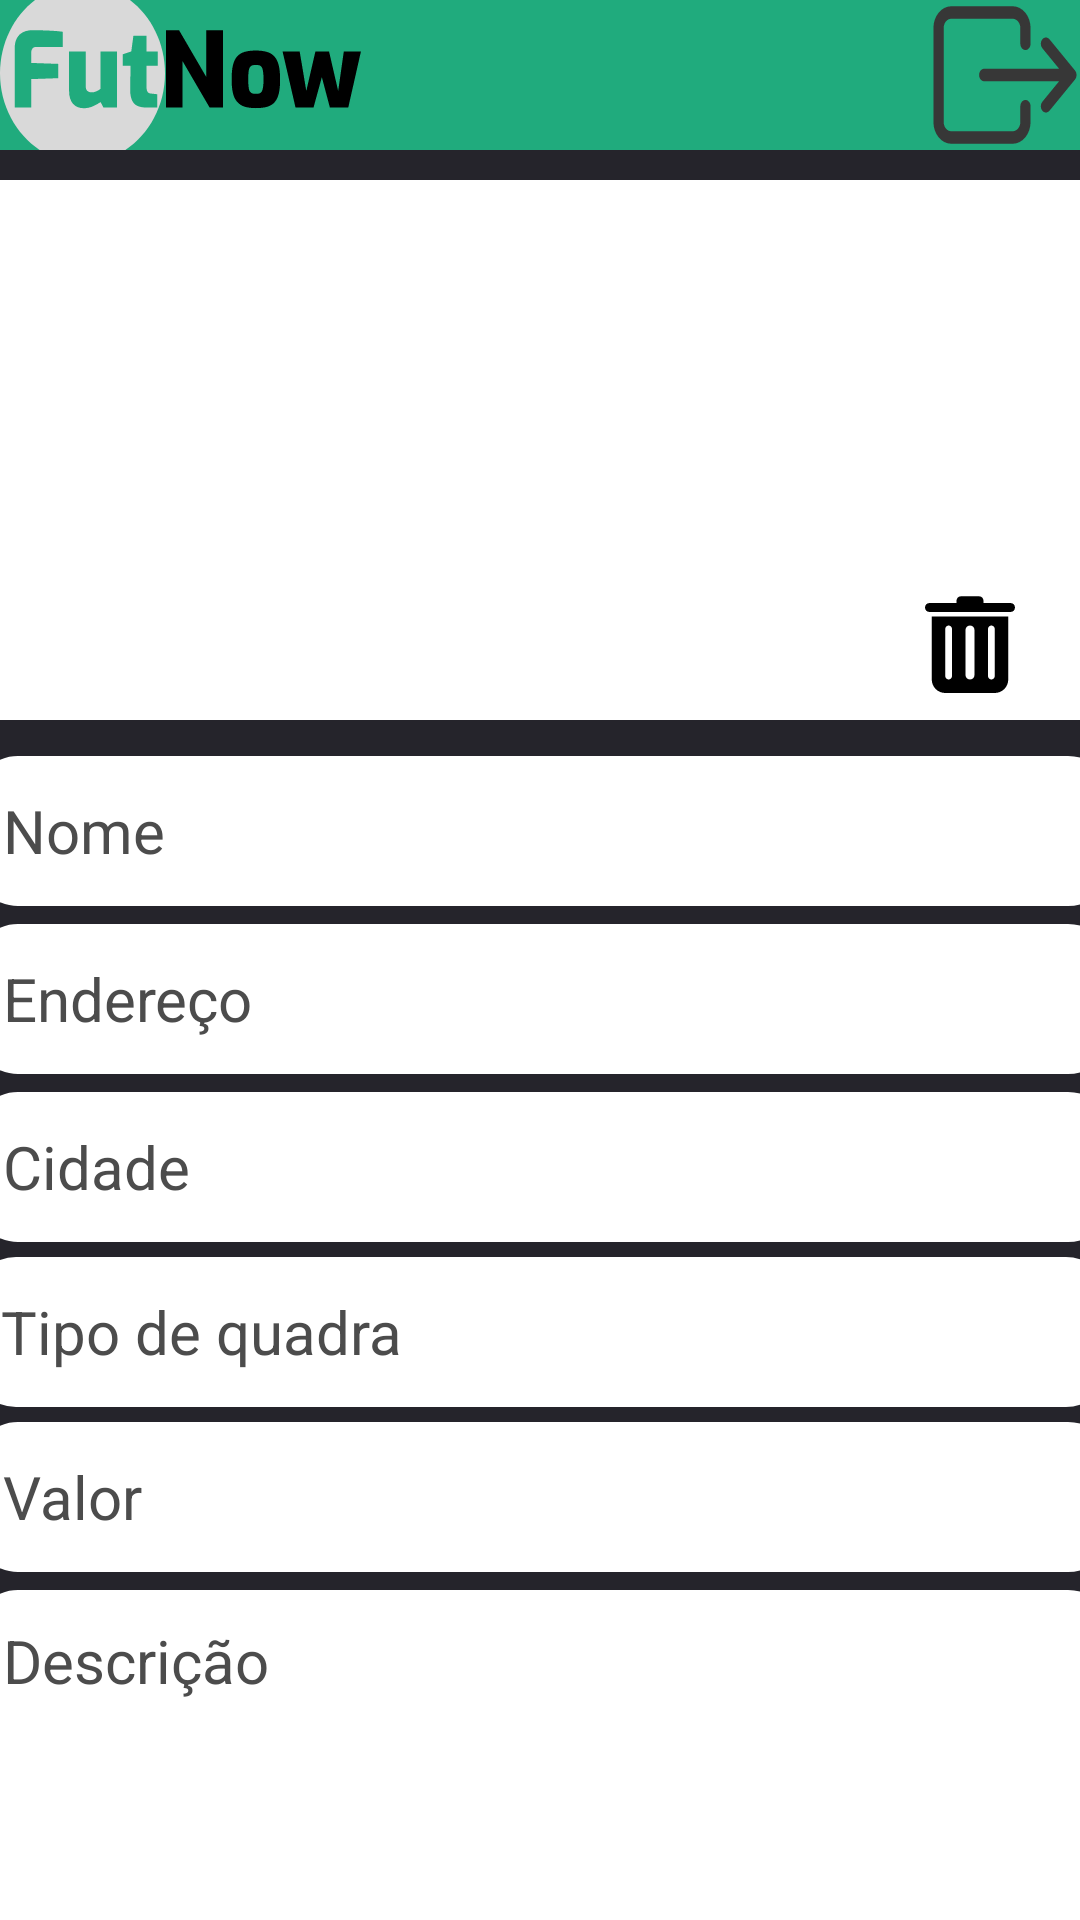

The Android layout XML behind this screen, and the referenced resources:
<!-- AndroidManifest.xml: application theme Theme.Futnow -->
<!-- res/layout/activity_quadra_update.xml -->
<?xml version="1.0" encoding="utf-8"?>
<androidx.constraintlayout.widget.ConstraintLayout xmlns:android="http://schemas.android.com/apk/res/android"
    xmlns:app="http://schemas.android.com/apk/res-auto"
    xmlns:tools="http://schemas.android.com/tools"
    android:layout_width="match_parent"
    android:layout_height="match_parent"
    tools:context=".QuadraUpdateActivity"
    android:background="@color/background"
    >

    <View
        android:layout_width="match_parent"
        android:layout_height="50dp"
        app:layout_constraintEnd_toEndOf="parent"
        app:layout_constraintStart_toStartOf="parent"
        app:layout_constraintTop_toTopOf="parent"
        android:background="@color/fut_green"
        />

    <androidx.appcompat.widget.AppCompatImageView
        android:layout_width="wrap_content"
        android:layout_height="50dp"
        android:background="@drawable/futnow_icon2"
        app:layout_constraintEnd_toEndOf="parent"
        app:layout_constraintHorizontal_bias="0.0"
        app:layout_constraintStart_toStartOf="parent"
        app:layout_constraintTop_toTopOf="parent" />

    <androidx.appcompat.widget.AppCompatButton
        android:id="@+id/ButtonLogout"
        android:layout_width="50dp"
        android:layout_height="50dp"
        android:background="@drawable/logout"
        android:backgroundTintMode="@color/button_perfil"
        app:layout_constraintEnd_toEndOf="parent"
        app:layout_constraintHorizontal_bias="1.0"
        app:layout_constraintStart_toStartOf="parent"
        app:layout_constraintTop_toTopOf="parent" />

    <androidx.appcompat.widget.AppCompatImageView
        android:layout_width="match_parent"
        android:layout_height="180dp"
        android:layout_marginTop="60dp"
        app:layout_constraintEnd_toEndOf="parent"
        app:layout_constraintHorizontal_bias="0.0"
        app:layout_constraintStart_toStartOf="parent"
        app:layout_constraintTop_toTopOf="parent"
        android:background="@color/white"
        />

    <androidx.appcompat.widget.AppCompatButton
        android:id="@+id/ButtonDeleteQuadra"
        android:layout_width="48dp"
        android:layout_height="48dp"
        android:layout_marginTop="192dp"
        android:background="@drawable/trash"
        app:layout_constraintEnd_toEndOf="parent"
        app:layout_constraintHorizontal_bias="0.959"
        app:layout_constraintStart_toStartOf="parent"
        app:layout_constraintTop_toTopOf="parent" />

    <androidx.appcompat.widget.AppCompatEditText
        android:id="@+id/EditTextUpdateQuadraNome"
        android:layout_width="380dp"
        android:layout_height="50dp"
        android:layout_marginTop="252dp"
        android:background="@drawable/inputsearch_background"
        android:hint="Nome"
        android:textColorHint="@color/darkgray"
        android:paddingLeft="10dp"
        android:textColor="@color/black"
        android:textSize="20dp"
        app:layout_constraintEnd_toEndOf="parent"
        app:layout_constraintHorizontal_bias="0.483"
        app:layout_constraintStart_toStartOf="parent"
        app:layout_constraintTop_toTopOf="parent" />

    <androidx.appcompat.widget.AppCompatEditText
        android:id="@+id/EditTextUpdateQuadraEndereco"
        android:layout_width="380dp"
        android:layout_height="50dp"
        android:layout_marginTop="308dp"
        android:background="@drawable/inputsearch_background"
        android:hint="Endereço"
        android:textColorHint="@color/darkgray"
        android:paddingLeft="10dp"
        android:textColor="@color/black"
        android:textSize="20dp"
        app:layout_constraintEnd_toEndOf="parent"
        app:layout_constraintHorizontal_bias="0.483"
        app:layout_constraintStart_toStartOf="parent"
        app:layout_constraintTop_toTopOf="parent" />

    <androidx.appcompat.widget.AppCompatEditText
        android:id="@+id/EditTextUpdateQuadraCidade"
        android:layout_width="380dp"
        android:layout_height="50dp"
        android:layout_marginTop="364dp"
        android:background="@drawable/inputsearch_background"
        android:hint="Cidade"
        android:textColorHint="@color/darkgray"
        android:paddingLeft="10dp"
        android:textColor="@color/black"
        android:textSize="20dp"
        app:layout_constraintEnd_toEndOf="parent"
        app:layout_constraintHorizontal_bias="0.483"
        app:layout_constraintStart_toStartOf="parent"
        app:layout_constraintTop_toTopOf="parent" />

    <androidx.appcompat.widget.AppCompatEditText
        android:id="@+id/EditTextUpdateQuadraTipo"
        android:layout_width="380dp"
        android:layout_height="50dp"
        android:layout_marginTop="419dp"
        android:background="@drawable/inputsearch_background"
        android:hint="Tipo de quadra"
        android:textColorHint="@color/darkgray"
        android:paddingLeft="10dp"
        android:textColor="@color/black"
        android:textSize="20dp"
        app:layout_constraintEnd_toEndOf="parent"
        app:layout_constraintHorizontal_bias="0.516"
        app:layout_constraintStart_toStartOf="parent"
        app:layout_constraintTop_toTopOf="parent" />

    <androidx.appcompat.widget.AppCompatEditText
        android:id="@+id/EditTextUpdateQuadraValor"
        android:layout_width="380dp"
        android:layout_height="50dp"
        android:layout_marginTop="474dp"
        android:background="@drawable/inputsearch_background"
        android:hint="Valor"
        android:textColorHint="@color/darkgray"
        android:paddingLeft="10dp"
        android:textColor="@color/black"
        android:textSize="20dp"
        app:layout_constraintEnd_toEndOf="parent"
        app:layout_constraintHorizontal_bias="0.483"
        app:layout_constraintStart_toStartOf="parent"
        app:layout_constraintTop_toTopOf="parent" />

    <androidx.appcompat.widget.AppCompatEditText
        android:id="@+id/EditTextUpdateQuadraDescricao"
        android:layout_width="380dp"
        android:layout_height="125dp"
        android:layout_marginTop="530dp"
        android:background="@drawable/inputsearch_background"
        android:gravity="start"
        android:hint="Descrição"
        android:textColorHint="@color/darkgray"
        android:paddingLeft="10dp"
        android:paddingTop="10dp"
        android:textColor="@color/black"
        android:textSize="20dp"
        app:layout_constraintEnd_toEndOf="parent"
        app:layout_constraintHorizontal_bias="0.483"
        app:layout_constraintStart_toStartOf="parent"
        app:layout_constraintTop_toTopOf="parent" />

    <androidx.appcompat.widget.AppCompatButton
        android:id="@+id/ButtonUpdateQuadra"
        android:layout_width="380dp"
        android:layout_height="50dp"
        android:layout_marginTop="664dp"
        android:background="@drawable/buttoncadastro_background"
        android:text="Update"
        android:textAllCaps="false"
        android:textColor="@color/white"
        android:textSize="20dp"
        app:layout_constraintEnd_toEndOf="parent"
        app:layout_constraintHorizontal_bias="0.516"
        app:layout_constraintStart_toStartOf="parent"
        app:layout_constraintTop_toTopOf="parent" />
</androidx.constraintlayout.widget.ConstraintLayout>
<!-- resources referenced by this layout -->
<resources>
  <color name="background">#25242B</color>
  <color name="black">#FF000000</color>
  <color name="button_perfil">#D9D9D9</color>
  <color name="darkgray">#FF4C4C4C</color>
  <color name="fut_green">#FF20AB7D</color>
  <color name="white">#FFFFFFFF</color>
  <!-- drawable buttoncadastro_background (drawable) -->
  <?xml version="1.0" encoding="utf-8"?>
  <shape xmlns:android="http://schemas.android.com/apk/res/android"
      android:shape="rectangle"
      >
      <solid android:color="@color/fut_green"></solid>
      <corners android:radius="20dp" />
      <stroke android:color="@color/white" android:width="1dp" />
  </shape>
  <!-- drawable inputsearch_background (drawable) -->
  <?xml version="1.0" encoding="utf-8"?>
  <shape xmlns:android="http://schemas.android.com/apk/res/android"
      android:shape="rectangle"
      >
      <solid android:color="@color/white"></solid>
      <corners android:radius="15dp" />
      <stroke android:color="@color/black" />
  </shape>
  <!-- drawable trash (drawable) -->
  <vector xmlns:android="http://schemas.android.com/apk/res/android"
      android:width="48dp"
      android:height="48dp"
      android:viewportWidth="64"
      android:viewportHeight="64">
    <path
        android:pathData="M28,9C26.895,9 26,9.895 26,11L26,12L14,12C12.896,12 12,12.896 12,14C12,15.104 12.896,16 14,16L50,16C51.104,16 52,15.104 52,14C52,12.896 51.104,12 50,12L38,12L38,11C38,9.895 37.105,9 36,9L28,9zM15,18L15,46C15,49.309 17.691,52 21,52L43,52C46.309,52 49,49.309 49,46L49,18L15,18zM22.5,22C23.328,22 24,22.671 24,23.5L24,44.5C24,45.329 23.328,46 22.5,46C21.672,46 21,45.329 21,44.5L21,23.5C21,22.671 21.672,22 22.5,22zM32,22C33.104,22 34,22.896 34,24L34,44C34,45.104 33.104,46 32,46C30.896,46 30,45.104 30,44L30,24C30,22.896 30.896,22 32,22zM41.5,22C42.328,22 43,22.671 43,23.5L43,44.5C43,45.329 42.328,46 41.5,46C40.672,46 40,45.329 40,44.5L40,23.5C40,22.671 40.672,22 41.5,22z"
        android:fillColor="#000000"/>
  </vector>
  <style name="Theme.Futnow" parent="Theme.MaterialComponents.DayNight.NoActionBar">
          
          <item name="colorPrimary">@color/purple_500</item>
          <item name="colorPrimaryVariant">@color/purple_700</item>
          <item name="colorOnPrimary">@color/white</item>
          
          <item name="colorSecondary">@color/teal_200</item>
          <item name="colorSecondaryVariant">@color/teal_700</item>
          <item name="colorOnSecondary">@color/black</item>
          
          <item name="android:statusBarColor">?attr/colorPrimaryVariant</item>
          
      </style>
  <color name="purple_500">#FF6200EE</color>
  <color name="purple_700">#FF3700B3</color>
  <color name="teal_200">#FF03DAC5</color>
  <color name="teal_700">#FF018786</color>
</resources>
